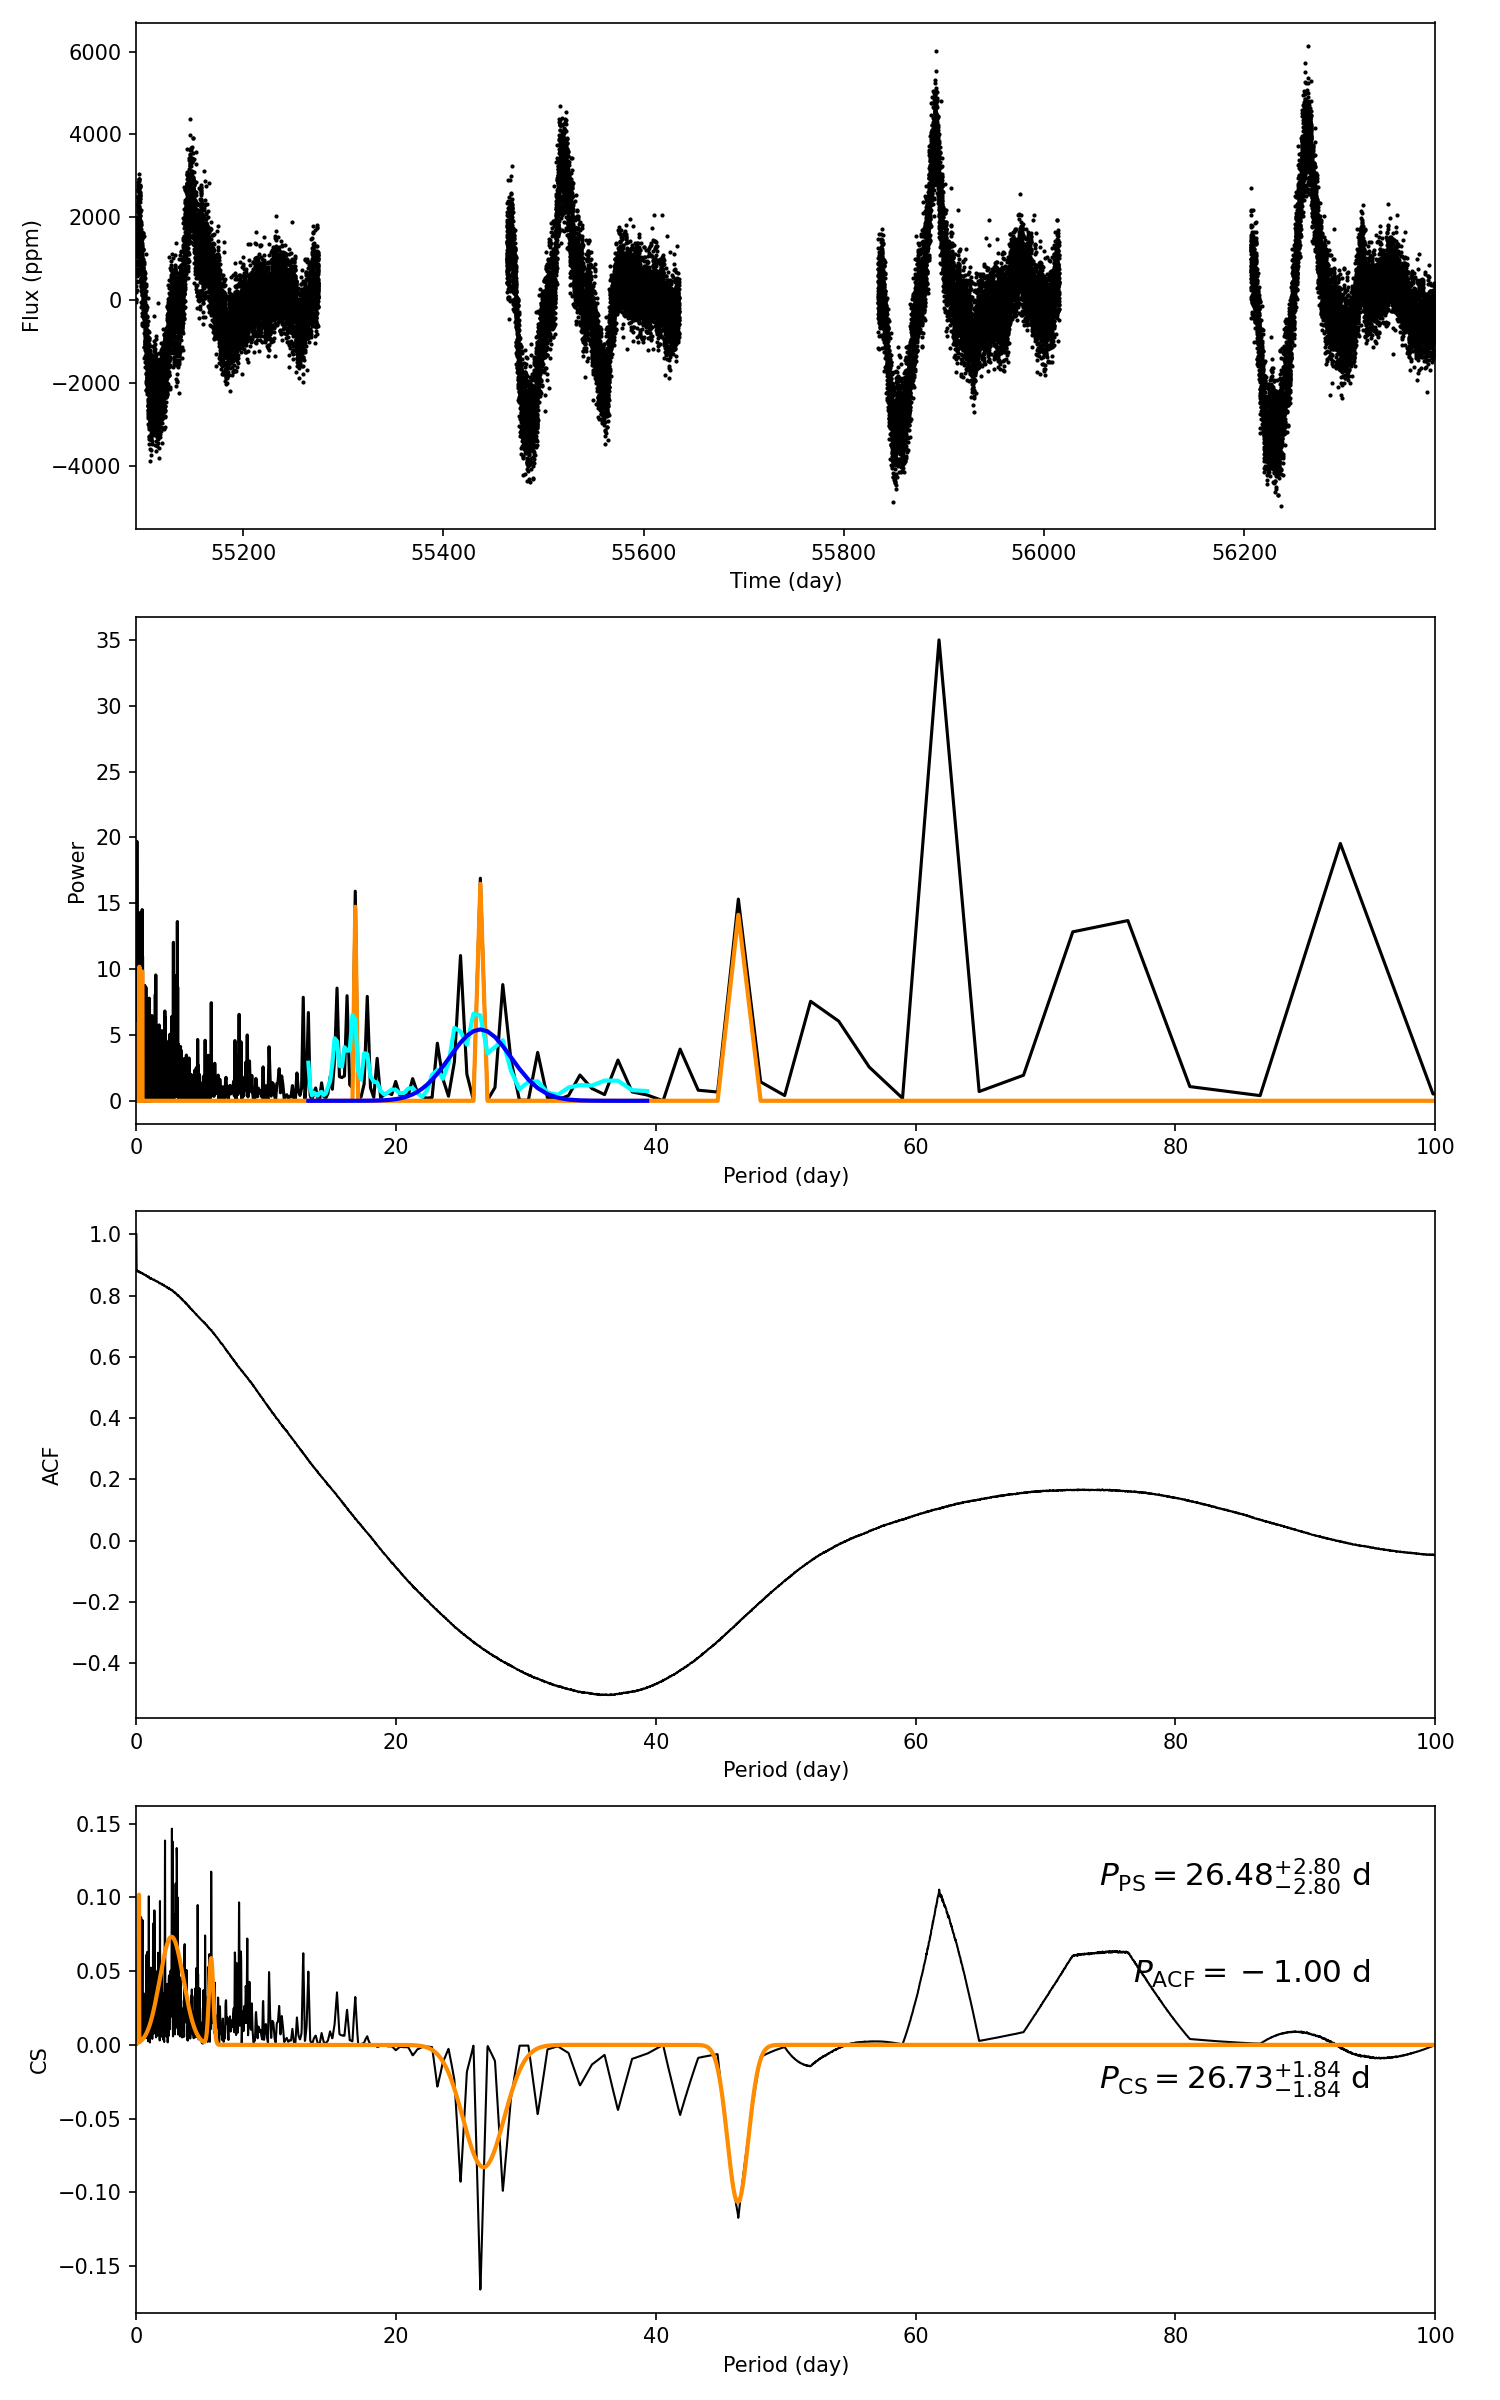

Source data for this figure (header and first rows):
target_id, prot_ps, prot_acf, prot_cs, e_prot_ps, E_prot_ps, e_prot_acf, E_prot_acf, e_prot_cs, E_prot_cs, sph_ps, sph_acf, sph_cs, e_sph_ps, e_sph_acf, e_sph_cs, h_ps, fa_prob_ps, hacf, gacf, hcs
3446721, 26.48, -1.0, 26.73, 2.8, 2.8, -1.0, -1.0, 1.845, 1.845, 1296, -1.0, 1278, 612.6, -1.0, 665.1, 16.9, 4.576701850359814e-08, -1.0, -1.0, 0.1465
